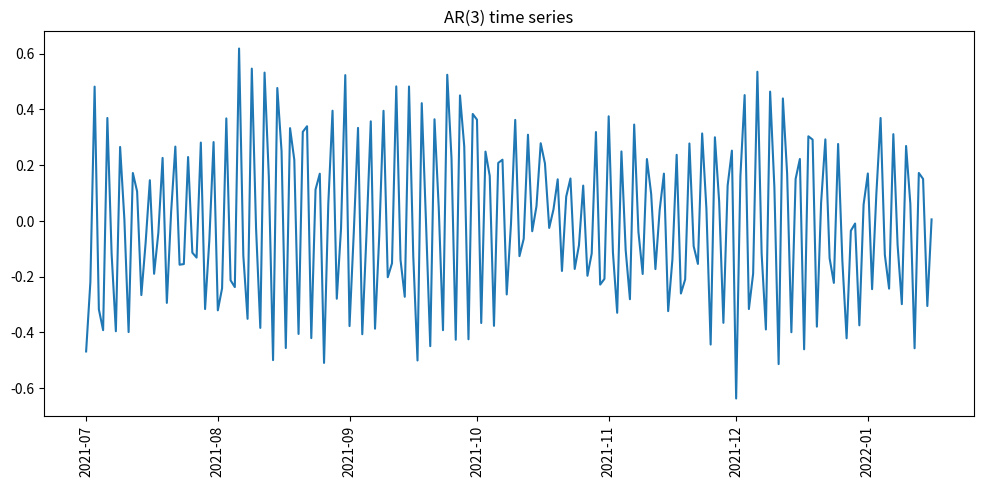
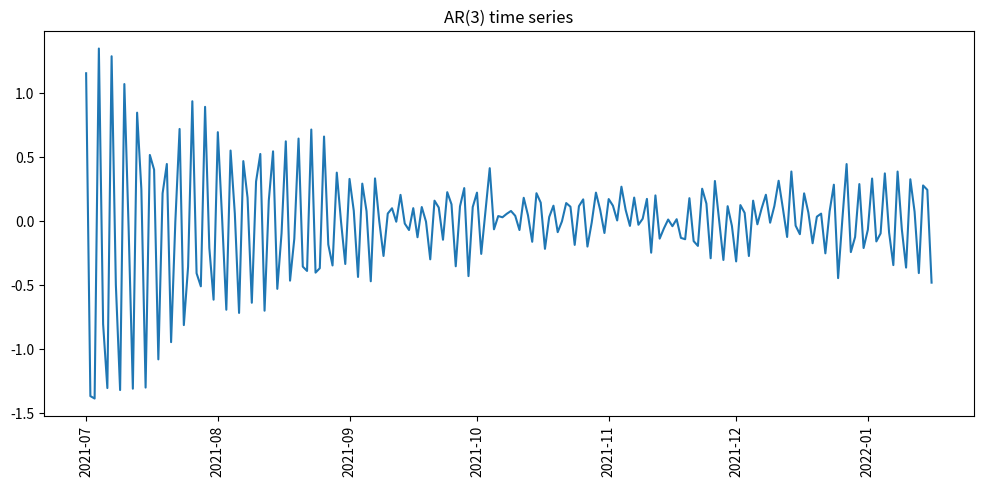

These figures' Python source, in order:
import pandas as pd
import numpy as np
import matplotlib.pyplot as plt

ar_n = 3                     # Order of the AR(n) data
ar_coeff = [0.7, -0.3, -0.1] # Coefficients b_3, b_2, b_1
noise_level = 0.1            # Noise added to the AR(n) data
length = 200                 # Number of data points to generate

ar_data = list(np.random.randn(ar_n))

for i in range(length - ar_n):
    next_val = (ar_coeff @ np.array(ar_data[-3:])) + np.random.randn() * noise_level
    ar_data.append(next_val)

synthetic = pd.DataFrame({"AR(3)": ar_data})
synthetic.index = pd.date_range(start="2021-07-01", periods=len(ar_data), freq="D")

fig = plt.figure(figsize=(12,5))
plt.plot(synthetic.index, synthetic.values)
plt.xticks(rotation=90)
plt.title("AR(3) time series")
plt.show()

# ===============================
# Ar3 / 14 Ar3
# Complete Code / 完整代码
# ===============================

import pandas as pd
import numpy as np
import matplotlib.pyplot as plt

# Predefined paramters
ar_n = 3                     # Order of the AR(n) data
ar_coeff = [0.7, -0.3, -0.1] # Coefficients b_3, b_2, b_1
noise_level = 0.1            # Noise added to the AR(n) data
length = 200                 # Number of data points to generate

# Random initial values
ar_data = list(np.random.randn(ar_n))

# Generate the rest of the values
for i in range(length - ar_n):
    next_val = (ar_coeff @ np.array(ar_data[-3:])) + np.random.randn() * noise_level
    ar_data.append(next_val)

# Convert the data into a pandas DataFrame
synthetic = pd.DataFrame({"AR(3)": ar_data})
synthetic.index = pd.date_range(start="2021-07-01", periods=len(ar_data), freq="D")

# Plot the time series
fig = plt.figure(figsize=(12,5))
plt.plot(synthetic.index, synthetic.values)
plt.xticks(rotation=90)
plt.title("AR(3) time series")
plt.show()
